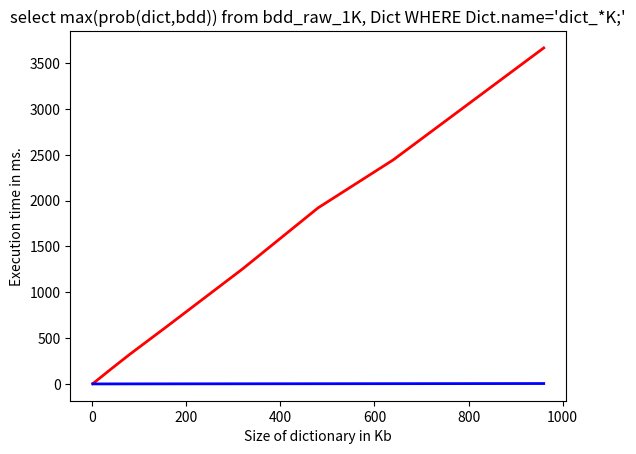

Generate this figure with matplotlib:
import matplotlib.pyplot as plt
import numpy as np

sizes = [1, 10, 40, 80, 160, 320, 480, 640, 960]
# times = [4.303966999999798, 45.23709600000014, 190.63361200000006, 372.8139380000002, 726.543607, 1437.9142520000005, 2212.2525219999998, 2846.2377389999992, 4260.695452]
times_reg = [3.5944880000000623, 40.918007000000145, 164.54841700000065, 325.5423949999994, 633.1432130000003, 1256.6377980000016, 1919.8104110000004, 2443.393383, 3663.2841439999984]
times_opt = [1.825947000000383, 1.2305360000004484, 1.3865210000005845, 1.6193540000006834, 2.0070079999996437, 2.696964999998386, 3.3380449999995676, 3.982708000002333, 5.46660999999915]



Y_reg = times_reg
Y_opt = times_opt
X = sizes

plt.title('select max(prob(dict,bdd)) from bdd_raw_1K, Dict WHERE Dict.name=\'dict_*K;\'')
plt.xlabel('Size of dictionary in Kb')
plt.ylabel('Execution time in ms.')

plt.plot(X,Y_reg,color='red',linewidth=2)
plt.plot(X,Y_opt,color='blue',linewidth=2)
plt.show()
